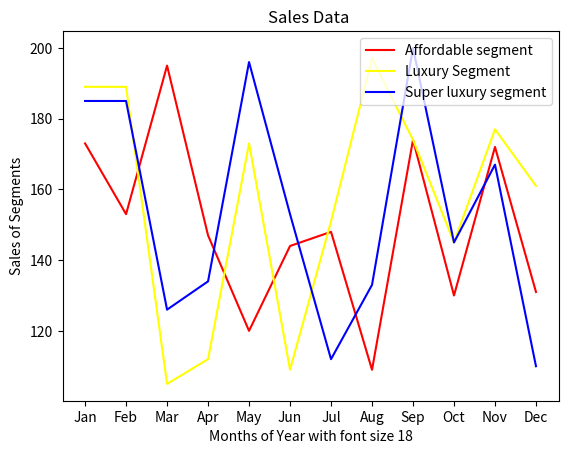

Python code for this plot:
# importing package
import matplotlib.pyplot as plt
import numpy as np

# create data
x = np.array(['Jan', 'Feb', 'Mar', 'Apr', 'May', 'Jun', 'Jul', 'Aug', 'Sep', 'Oct', 'Nov', 'Dec'])
y1 = np.array([173, 153, 195, 147, 120, 144, 148, 109, 174, 130, 172, 131])
y2 = np.array([189, 189, 105, 112, 173, 109, 151, 197, 174, 145, 177, 161])
y3 = np.array([185, 185, 126, 134, 196, 153, 112, 133, 200, 145, 167, 110])
# plot lines
plt.plot(x, y1, label="Affordable segment", linestyle="-",color = 'red')
plt.plot(x, y2, label="Luxury Segment", linestyle="-",color = 'yellow')
plt.plot(x, y3, label="Super luxury segment", linestyle="-",color = 'blue')


plt.title(label="Sales Data ",
          loc="center")

plt.ylabel("Sales of Segments")
plt.xlabel("Months of Year with font size 18")


plt.legend()
plt.show()